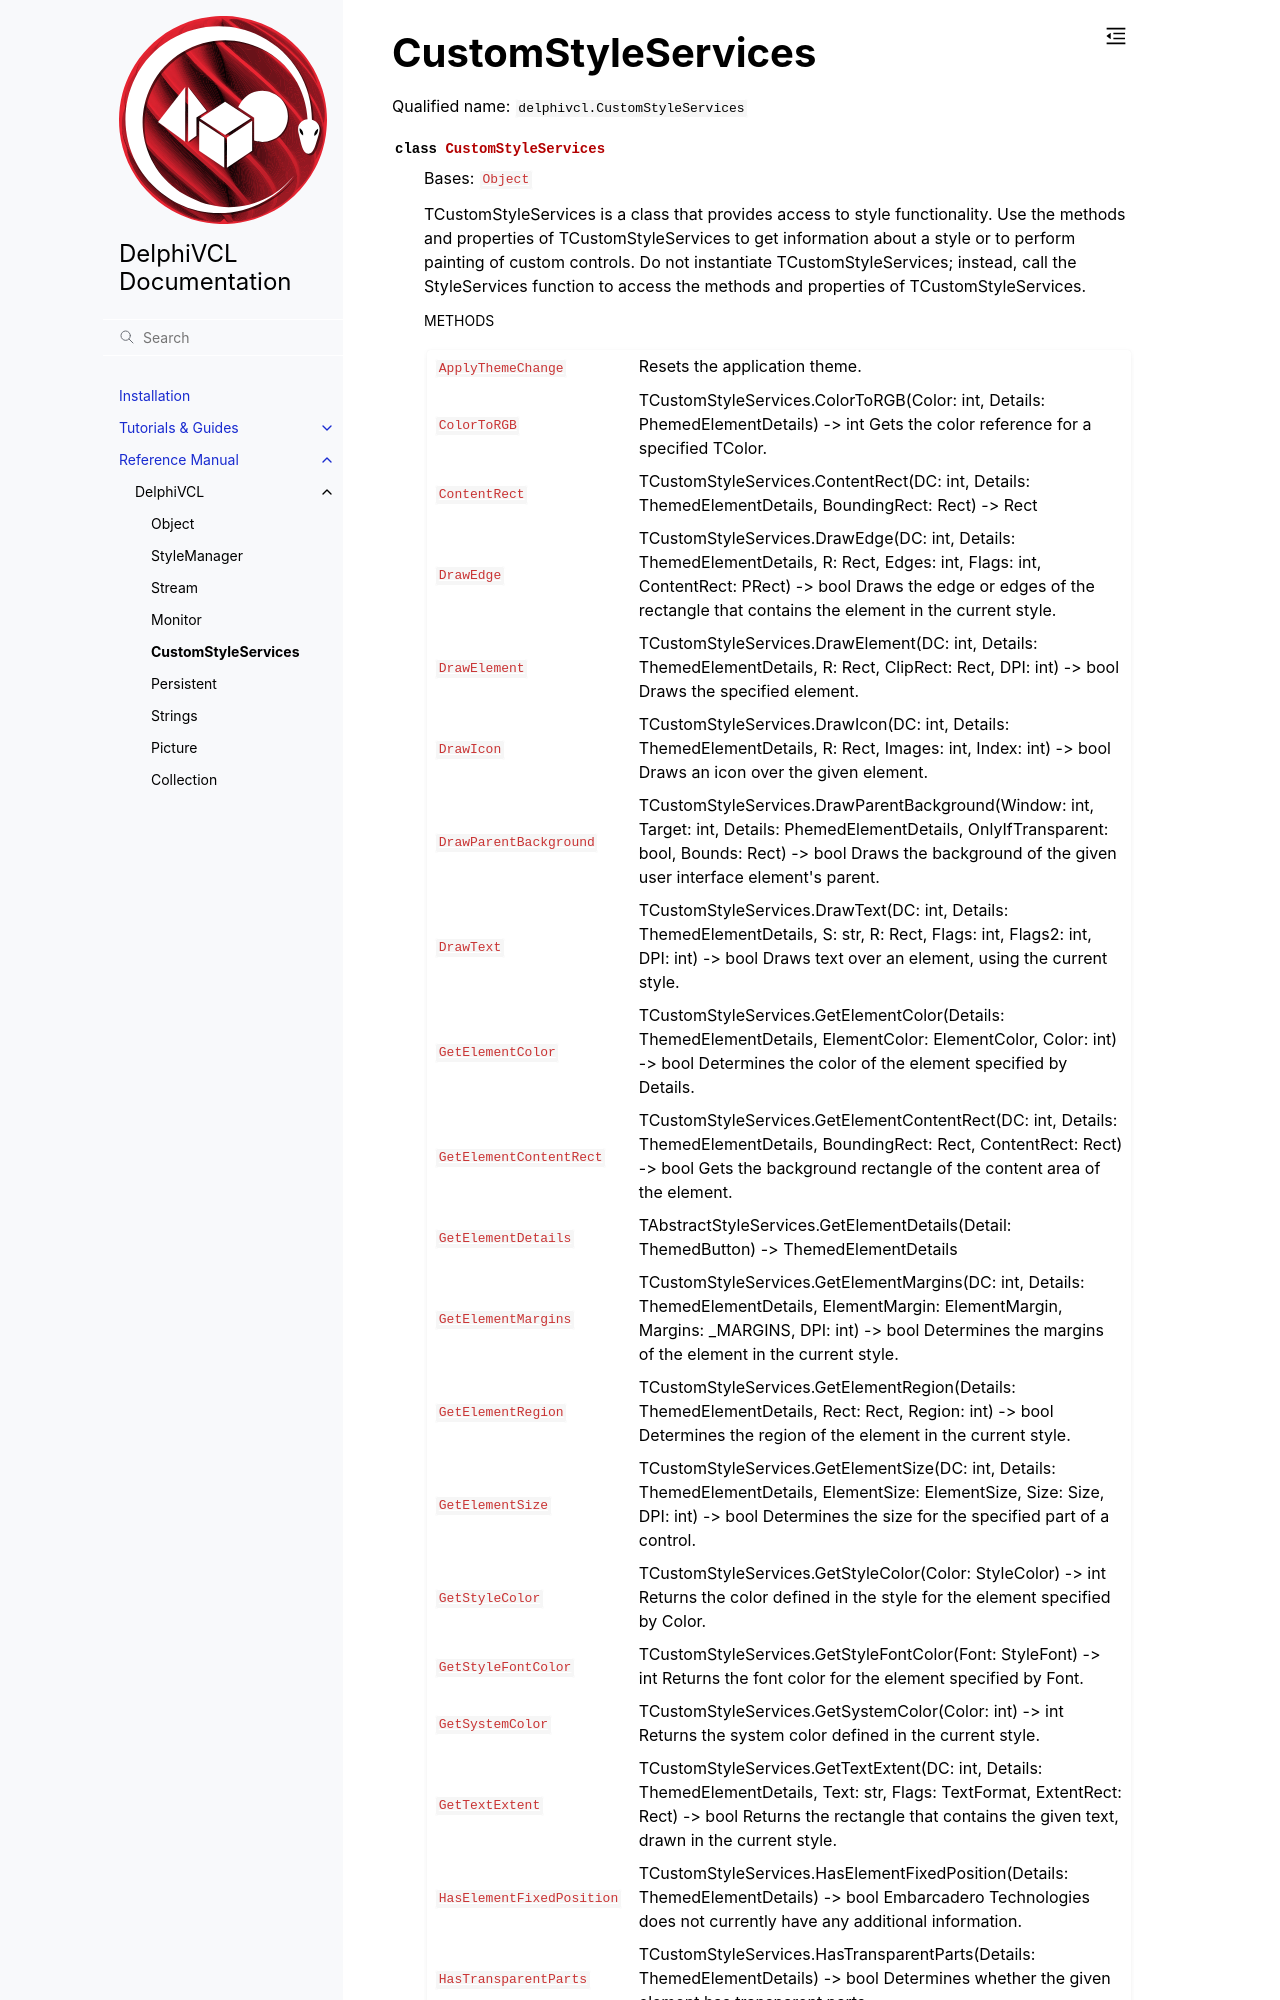

repository: Embarcadero/DelphiVCL4Python · page: reference/delphivcl.CustomStyleServices.html · generator: sphinx

CustomStyleServices
===================

Qualified name: ``delphivcl.CustomStyleServices``

.. currentmodule:: delphivcl

.. autoclass:: CustomStyleServices
   :show-inheritance:
   :members:

   
   .. rubric:: Methods
